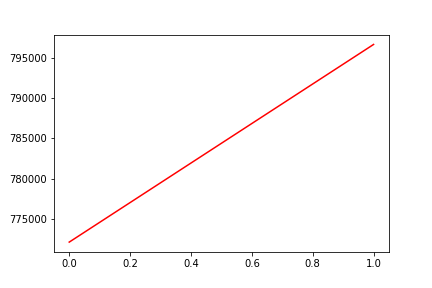

The table this chart was drawn from, first rows:
, date, assets
0, 0, 772120
1, 20190220, 796642
